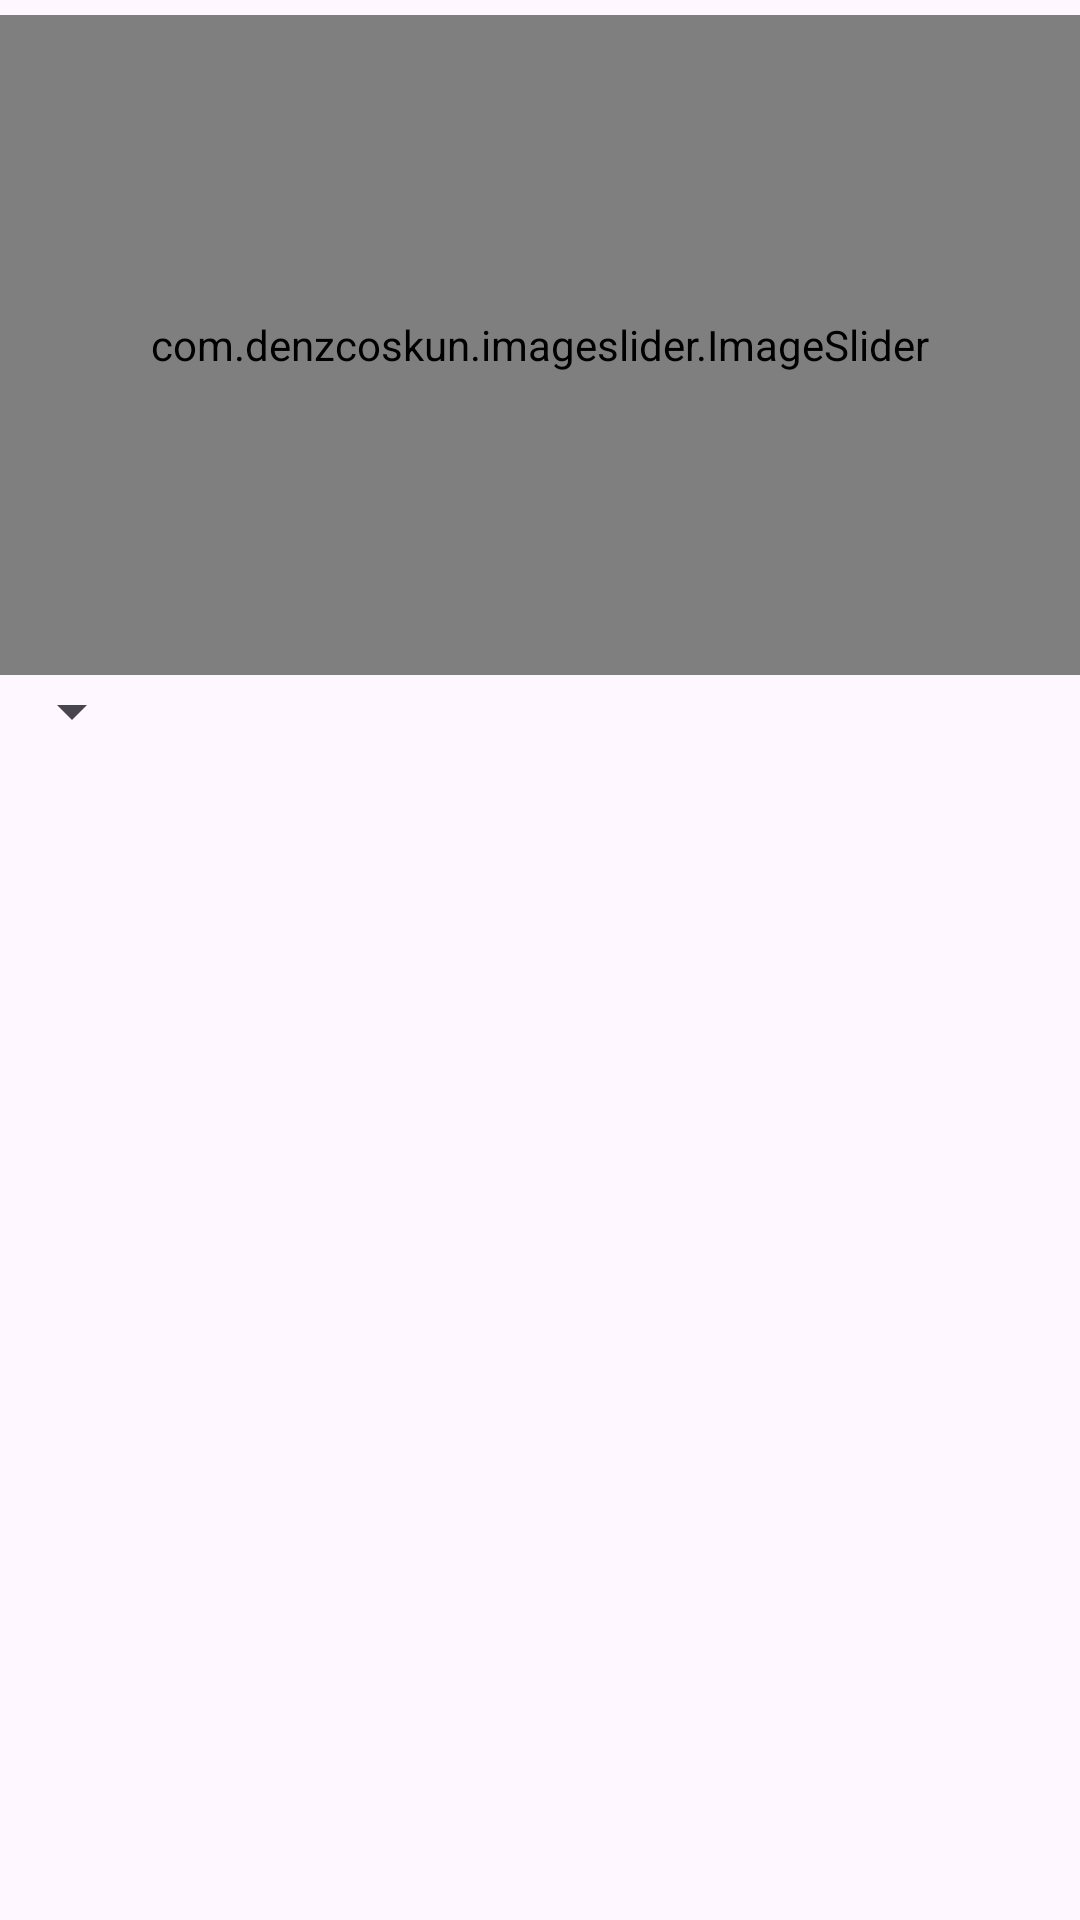

Write the Android layout XML for this screen, with the resource values it uses.
<!-- AndroidManifest.xml: application theme Theme.ProjectMBPP -->
<!-- res/layout/fragment_home.xml -->
<?xml version="1.0" encoding="utf-8"?>
<LinearLayout xmlns:android="http://schemas.android.com/apk/res/android"
    android:layout_width="match_parent"
    android:layout_height="match_parent"
    android:orientation="vertical"
    android:id="@+id/fragmentHome"
    android:background="@drawable/bg_color_screen"
    xmlns:tools="http://schemas.android.com/tools"
    xmlns:app="http://schemas.android.com/apk/res-auto"
    tools:context=".ui.activity.fragment.HomeFragment">

    
    <LinearLayout
        android:id="@+id/imgSliderLayout"
        android:layout_gravity="center_horizontal"
        android:orientation="horizontal"
        android:layout_marginTop="5dp"
        android:layout_width="398dp"
        android:layout_height="220dp">

        <com.denzcoskun.imageslider.ImageSlider
            android:id="@+id/image_slider"
            android:layout_width="match_parent"
            android:layout_height="match_parent"
            app:iss_auto_cycle="true"
            app:iss_corner_radius="15"
            app:iss_period="1000"
            app:iss_delay="1500"
            app:iss_text_align="CENTER"/>

    </LinearLayout>

        <LinearLayout
            android:orientation="horizontal"
            android:layout_width="match_parent"
            android:layout_height="wrap_content">

            <androidx.constraintlayout.widget.ConstraintLayout
                android:layout_width="match_parent"
                android:layout_height="match_parent">

                <Spinner
                    android:id="@+id/genreSpinner"
                    android:layout_width="wrap_content"
                    android:layout_height="wrap_content"
                    android:padding="8dp"
                    android:layout_marginEnd="16dp"
                    app:layout_constraintBottom_toBottomOf="parent"
                    app:layout_constraintStart_toStartOf="parent"
                    app:layout_constraintTop_toTopOf="parent"/>










                <ImageView
                    android:id="@+id/changeLayoutButton"
                    android:layout_width="wrap_content"
                    android:layout_height="wrap_content"
                    android:layout_marginEnd="18dp"
                    android:src="@drawable/baseline_screen_rotation_24"
                    app:layout_constraintBottom_toBottomOf="parent"
                    app:layout_constraintEnd_toEndOf="parent"
                    app:layout_constraintTop_toTopOf="parent" />












            </androidx.constraintlayout.widget.ConstraintLayout>


    </LinearLayout>

    <androidx.recyclerview.widget.RecyclerView
        android:id="@+id/recyclerViewProduct"
        tools:listitem="@layout/item_view_showing"
        android:layout_width="match_parent"
        android:layout_height="wrap_content"/>

    <androidx.recyclerview.widget.RecyclerView
        android:id="@+id/recyclerViewProzduct_linear"
        tools:listitem="@layout/item_view_showing_linear"
        android:layout_width="match_parent"
        android:layout_height="wrap_content"/>


</LinearLayout>
<!-- res/layout/item_view_showing.xml (included above) -->
<?xml version="1.0" encoding="utf-8"?>
<LinearLayout
    xmlns:android="http://schemas.android.com/apk/res/android"
    xmlns:app="http://schemas.android.com/apk/res-auto"
    android:layout_width="match_parent"
    android:layout_height="wrap_content"
    android:orientation="vertical"
    android:padding="4dp">

    <androidx.cardview.widget.CardView
        android:layout_width="match_parent"
        android:layout_height="wrap_content"
        android:layout_margin="4dp"
        app:cardCornerRadius="9dp"
        app:cardElevation="6dp">

        <LinearLayout
            android:orientation="vertical"
            android:padding="6dp"
            android:layout_width="match_parent"
            android:layout_height="wrap_content">

            <androidx.cardview.widget.CardView
                android:layout_gravity="center"
                app:cardElevation="8dp"
                android:layout_width="match_parent"
                android:layout_height="150dp">

                <ImageView
                    android:id="@+id/imageView"
                    android:layout_width="match_parent"
                    android:layout_height="150dp"
                    android:layout_gravity="center"
                    android:scaleType="centerCrop"
                    android:src="@drawable/logofe" />

            </androidx.cardview.widget.CardView>

            
            
            
            
            
            
            

            
            
            
            
            
            
            
            

            

            <TextView
                android:id="@+id/tvTitle"
                android:layout_width="match_parent"
                android:layout_height="wrap_content"
                android:text="This is a title"
                android:textSize="14sp"
                android:textStyle="bold"
                android:layout_marginTop="4dp"
                android:layout_marginStart="4dp"
                android:layout_marginEnd="4dp"
                android:textColor="@android:color/black"
                android:maxLines="1"
                android:ellipsize="end" />

            <TextView
                android:id="@+id/tvDescription"
                android:layout_width="match_parent"
                android:layout_height="wrap_content"
                android:text="This is a description"
                android:textSize="13sp"
                android:layout_marginTop="2dp"
                android:layout_marginStart="4dp"
                android:layout_marginEnd="4dp"
                android:textColor="@android:color/darker_gray"
                android:maxLines="1"
                android:ellipsize="end" />

            <ProgressBar
                android:id="@+id/progressBar"
                android:layout_width="wrap_content"
                android:layout_height="wrap_content"
                android:visibility="gone"
                android:layout_gravity="center" />

        </LinearLayout>


    </androidx.cardview.widget.CardView>


</LinearLayout>
<!-- res/layout/item_view_showing_linear.xml (included above) -->
<androidx.cardview.widget.CardView xmlns:android="http://schemas.android.com/apk/res/android"
    xmlns:card_view="http://schemas.android.com/apk/res-auto"
    android:layout_width="match_parent"
    android:layout_height="wrap_content"
    android:layout_marginTop="8dp"
    android:layout_marginStart="8dp"
    android:layout_marginEnd="8dp"
    android:layout_marginBottom="2dp"
    card_view:cardCornerRadius="9dp"
    card_view:cardElevation="6dp">

    <LinearLayout
        android:layout_width="match_parent"
        android:layout_height="wrap_content"
        android:orientation="horizontal"
        android:padding="8dp">

        <ImageView
            android:id="@+id/imageViewL"
            android:layout_width="120dp"
            android:layout_height="119dp"
            android:layout_marginEnd="16dp"
            android:scaleType="centerCrop"
            android:src="@drawable/logofe" />

        <LinearLayout
            android:layout_width="0dp"
            android:layout_height="wrap_content"
            android:layout_weight="1"
            android:orientation="vertical">

            <TextView
                android:id="@+id/titleTextViewL"
                android:layout_width="wrap_content"
                android:layout_height="wrap_content"
                android:text="Item Title"
                android:textColor="@android:color/black"
                android:textSize="17sp"
                android:textStyle="bold"/>

            <androidx.appcompat.widget.LinearLayoutCompat
                android:orientation="horizontal"
                android:layout_width="wrap_content"
                android:layout_height="wrap_content">

                <TextView
                    android:id="@+id/durationTime"
                    android:text="duration"
                    android:textStyle="bold"
                    android:textSize="13sp"
                    android:layout_width="wrap_content"
                    android:layout_height="wrap_content"/>

                <TextView
                    android:text="Minutes"
                    android:textStyle="bold"
                    android:layout_marginStart="2dp"
                    android:layout_width="wrap_content"
                    android:layout_height="wrap_content"/>

            </androidx.appcompat.widget.LinearLayoutCompat>

            <TextView
                android:id="@+id/descriptionTextViewL"
                android:layout_width="wrap_content"
                android:layout_height="wrap_content"
                android:text="Item Description"
                android:maxLines="4"
                android:ellipsize="end"
                android:textColor="@android:color/darker_gray"
                android:textSize="15sp" />

        </LinearLayout>

    </LinearLayout>

</androidx.cardview.widget.CardView>
<!-- resources referenced by this layout -->
<resources>
  <color name="white">#FFFFFFFF</color>
  <!-- drawable logofe: jpeg bitmap (drawable, 32274 bytes) -->
  <string name="show_all">Show All</string>
  <style name="Theme.ProjectMBPP" parent="Base.Theme.ProjectMBPP">
          <item name="colorPrimary">@color/primary_color</item>
      </style>
  <style name="Base.Theme.ProjectMBPP" parent="Theme.Material3.DayNight.NoActionBar">
          
          
      </style>
  <color name="primary_color">#014164</color>
</resources>
